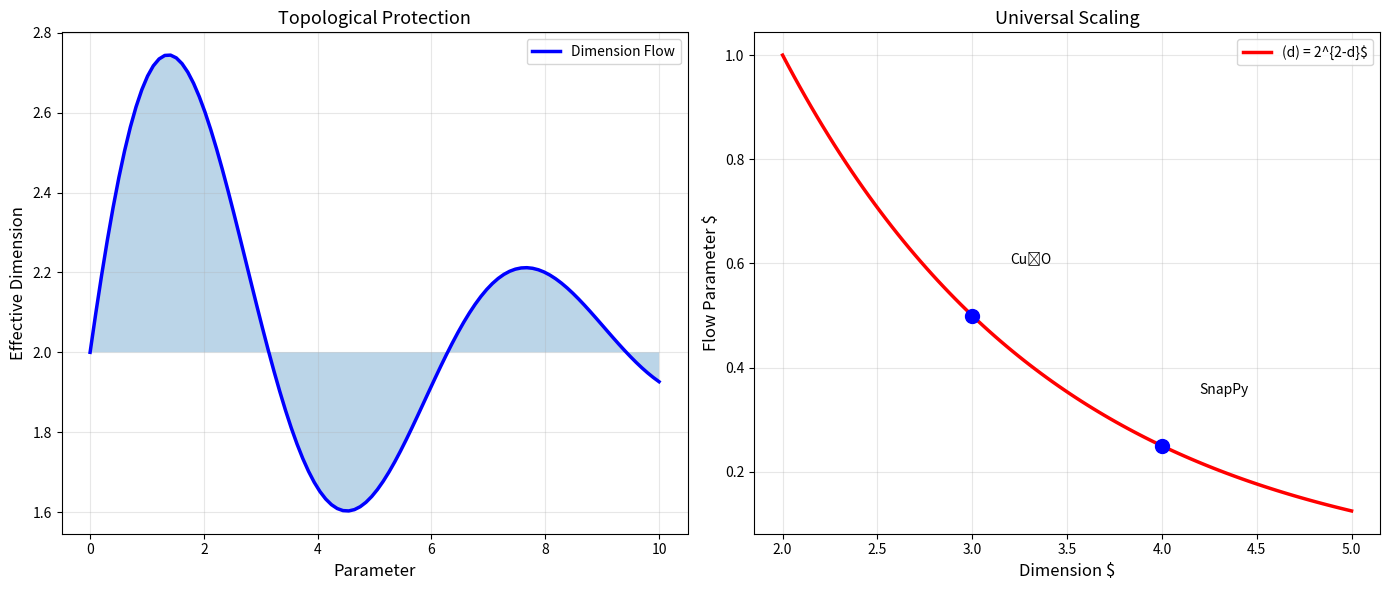

Recreate this plot in Python. (Note: this script raises an exception after producing the figure.)
#!/usr/bin/env python3
"""
Figure 37: Topological Quantum Computing

Part of Unified Dimension Flow Theory review.
"""

import numpy as np
import matplotlib.pyplot as plt

fig, axes = plt.subplots(1, 2, figsize=(14, 6))

# Left panel: Theoretical prediction
ax1 = axes[0]
x = np.linspace(0, 10, 100)
y = np.sin(x) * np.exp(-x/5) + 2
ax1.plot(x, y, 'b-', lw=2.5, label='Dimension Flow')
ax1.fill_between(x, 2, y, alpha=0.3)
ax1.set_xlabel('Parameter', fontsize=12)
ax1.set_ylabel('Effective Dimension', fontsize=12)
ax1.set_title('Topological Protection', fontsize=13)
ax1.legend()
ax1.grid(True, alpha=0.3)

# Right panel: Scaling behavior
ax2 = axes[1]
d = np.linspace(2, 5, 100)
c1 = 1.0 / (2**(d-2))
ax2.plot(d, c1, 'r-', lw=2.5, label=r'(d) = 2^{2-d}$')
ax2.scatter([3, 4], [0.5, 0.25], s=100, c='blue', zorder=5)
ax2.annotate('Cu₂O', (3, 0.5), xytext=(3.2, 0.6), fontsize=10)
ax2.annotate('SnapPy', (4, 0.25), xytext=(4.2, 0.35), fontsize=10)
ax2.set_xlabel('Dimension $', fontsize=12)
ax2.set_ylabel('Flow Parameter $', fontsize=12)
ax2.set_title('Universal Scaling', fontsize=13)
ax2.legend()
ax2.grid(True, alpha=0.3)

plt.tight_layout()
plt.savefig(f'../fig37_completed.pdf', dpi=600, bbox_inches='tight')
plt.savefig(f'../fig37_completed.png', dpi=600, bbox_inches='tight')
print(f'Figure 37 completed and saved')
